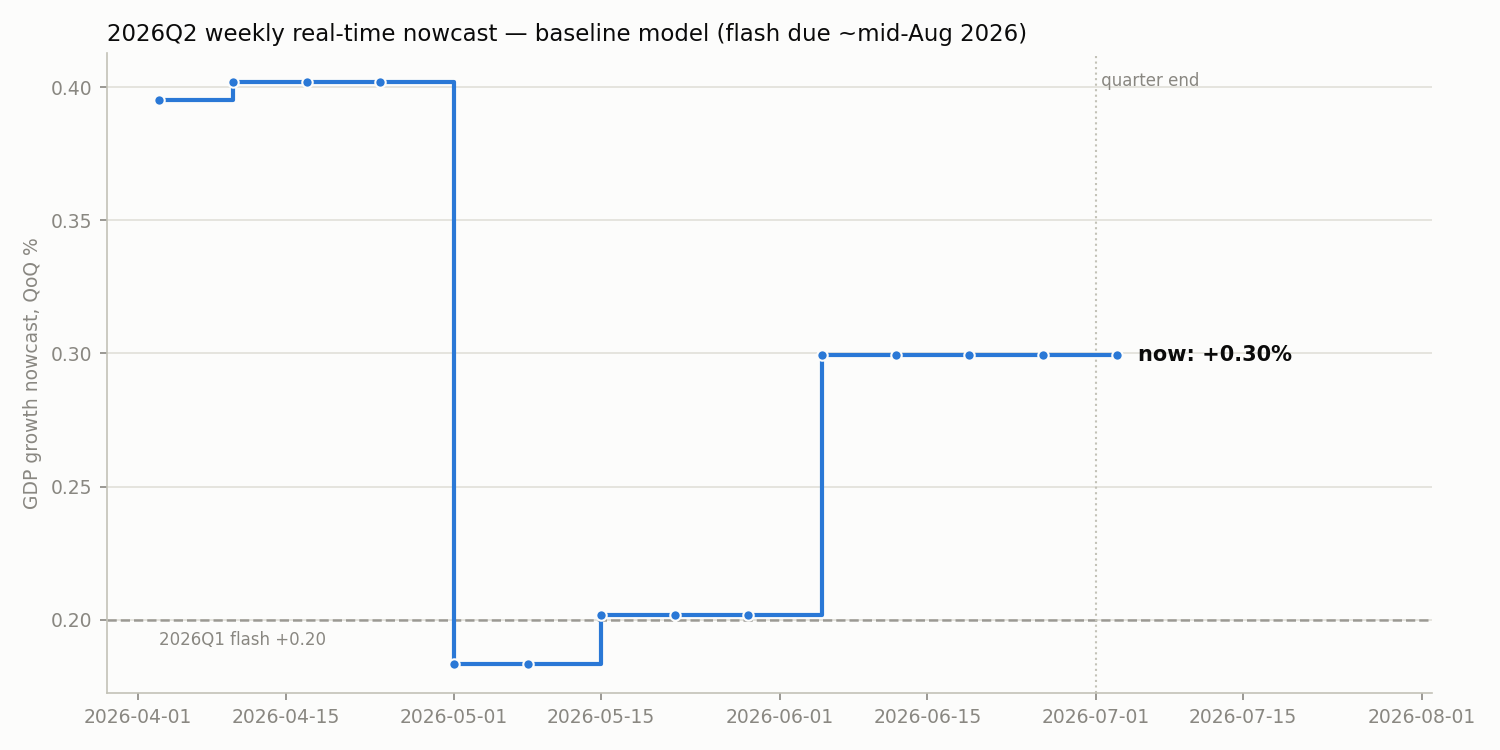

The file beside this chart, header and first rows:
date, nowcast
2026-04-03, 0.3952
2026-04-10, 0.4019
2026-04-17, 0.4019
2026-04-24, 0.4019
2026-05-01, 0.1832
2026-05-08, 0.1832
2026-05-15, 0.2017
2026-05-22, 0.2017
2026-05-29, 0.2017
2026-06-05, 0.2995
2026-06-12, 0.2995
2026-06-19, 0.2995
2026-06-26, 0.2995
2026-07-03, 0.2994
